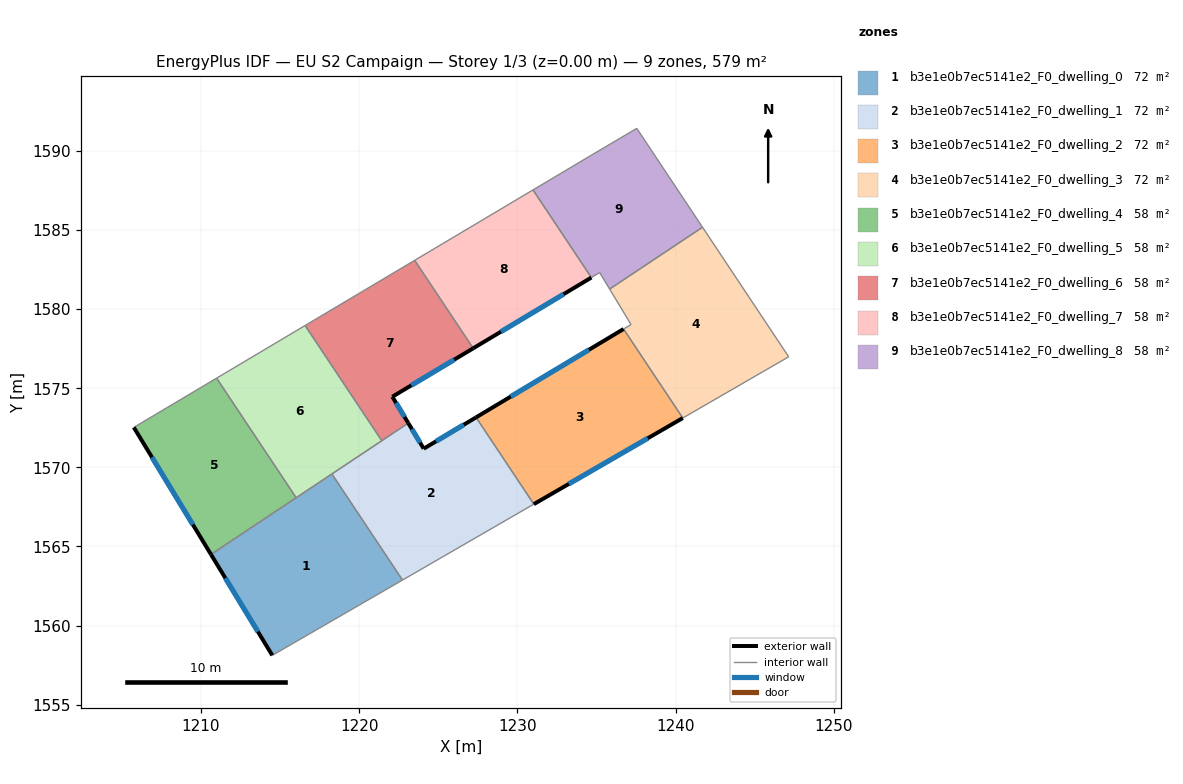
=== STOREY PLAN SPEC (per zone: floor XY polygon, exterior-wall plan segments, windows/doors) ===
zone 1: b3e1e0b7ec5141e2_F0_dwelling_0  (72.4 m²)
  floor: (1218.28, 1569.58) (1222.74, 1562.88) (1214.51, 1558.12) (1210.63, 1564.50)
  exterior wall: (1210.63, 1564.50) – (1214.51, 1558.12)  [7.5 m]
    window: (1211.54, 1563.00) – (1213.60, 1559.62)  [6.3 m²]
  interior walls: 4
zone 2: b3e1e0b7ec5141e2_F0_dwelling_1  (72.4 m²)
  floor: (1227.39, 1573.16) (1231.04, 1567.68) (1222.74, 1562.88) (1218.28, 1569.58) (1223.10, 1572.80) (1224.08, 1571.18)
  exterior wall: (1224.08, 1571.18) – (1223.10, 1572.80)  [1.9 m]
    window: (1223.85, 1571.56) – (1223.33, 1572.42)  [1.6 m²]
  exterior wall: (1227.39, 1573.16) – (1224.08, 1571.18)  [3.9 m]
    window: (1226.61, 1572.70) – (1224.86, 1571.65)  [3.3 m²]
  interior walls: 5
zone 3: b3e1e0b7ec5141e2_F0_dwelling_2  (72.4 m²)
  floor: (1236.71, 1578.74) (1240.46, 1573.12) (1231.04, 1567.68) (1227.39, 1573.16)
  exterior wall: (1236.71, 1578.74) – (1227.39, 1573.16)  [10.9 m]
    window: (1234.52, 1577.43) – (1229.58, 1574.47)  [9.2 m²]
  exterior wall: (1231.04, 1567.68) – (1240.46, 1573.12)  [10.9 m]
    window: (1233.25, 1568.95) – (1238.24, 1571.84)  [9.2 m²]
  interior walls: 2
zone 4: b3e1e0b7ec5141e2_F0_dwelling_3  (72.4 m²)
  floor: (1241.70, 1585.18) (1247.15, 1576.99) (1240.46, 1573.12) (1236.71, 1578.74) (1237.18, 1579.03) (1235.83, 1581.27)
  interior walls: 6
zone 5: b3e1e0b7ec5141e2_F0_dwelling_4  (57.9 m²)
  floor: (1210.99, 1575.64) (1216.02, 1568.08) (1210.63, 1564.50) (1205.76, 1572.53)
  exterior wall: (1205.76, 1572.53) – (1210.63, 1564.50)  [9.4 m]
    window: (1206.90, 1570.64) – (1209.49, 1566.38)  [7.9 m²]
  interior walls: 3
zone 6: b3e1e0b7ec5141e2_F0_dwelling_5  (57.9 m²)
  floor: (1216.58, 1578.97) (1221.43, 1571.68) (1216.02, 1568.08) (1210.99, 1575.64)
  interior walls: 5
zone 7: b3e1e0b7ec5141e2_F0_dwelling_6  (57.9 m²)
  floor: (1223.51, 1583.09) (1227.21, 1577.53) (1222.10, 1574.47) (1223.10, 1572.80) (1221.43, 1571.68) (1216.58, 1578.97)
  exterior wall: (1223.10, 1572.80) – (1222.10, 1574.47)  [1.9 m]
    window: (1222.87, 1573.19) – (1222.33, 1574.07)  [1.6 m²]
  exterior wall: (1222.10, 1574.47) – (1227.21, 1577.53)  [6.0 m]
    window: (1223.30, 1575.18) – (1226.01, 1576.81)  [5.0 m²]
  interior walls: 4
zone 8: b3e1e0b7ec5141e2_F0_dwelling_7  (57.9 m²)
  floor: (1230.99, 1587.54) (1234.67, 1582.00) (1227.21, 1577.53) (1223.51, 1583.09)
  exterior wall: (1227.21, 1577.53) – (1234.67, 1582.00)  [8.7 m]
    window: (1228.96, 1578.58) – (1232.92, 1580.95)  [7.3 m²]
  interior walls: 3
zone 9: b3e1e0b7ec5141e2_F0_dwelling_8  (57.9 m²)
  floor: (1237.55, 1591.43) (1241.70, 1585.18) (1235.83, 1581.27) (1235.20, 1582.31) (1234.67, 1582.00) (1230.99, 1587.54) (1234.64, 1589.71)
  interior walls: 7

=== DERIVED (storey summary) ===
Building: EU S2 Campaign
Storey: 1 of 3  (floor level z = 0.00 m)
Storey gross floor area: 579.5 m²
Zones on this storey: 9
  - b3e1e0b7ec5141e2_F0_dwelling_0: floor 72.4 m²; exterior wall 7.5 m (22.4 m²); 1 window(s) 6.3 m²; WWR 28.1%
  - b3e1e0b7ec5141e2_F0_dwelling_1: floor 72.4 m²; exterior wall 5.7 m (17.2 m²); 2 window(s) 4.8 m²; WWR 28.1%
  - b3e1e0b7ec5141e2_F0_dwelling_2: floor 72.4 m²; exterior wall 21.7 m (65.2 m²); 2 window(s) 18.3 m²; WWR 28.1%
  - b3e1e0b7ec5141e2_F0_dwelling_3: floor 72.4 m²
  - b3e1e0b7ec5141e2_F0_dwelling_4: floor 57.9 m²; exterior wall 9.4 m (28.2 m²); 1 window(s) 7.9 m²; WWR 28.1%
  - b3e1e0b7ec5141e2_F0_dwelling_5: floor 57.9 m²
  - b3e1e0b7ec5141e2_F0_dwelling_6: floor 57.9 m²; exterior wall 7.9 m (23.7 m²); 2 window(s) 6.7 m²; WWR 28.1%
  - b3e1e0b7ec5141e2_F0_dwelling_7: floor 57.9 m²; exterior wall 8.7 m (26.1 m²); 1 window(s) 7.3 m²; WWR 28.1%
  - b3e1e0b7ec5141e2_F0_dwelling_8: floor 57.9 m²
Zone adjacency (shared interzone walls):
  - b3e1e0b7ec5141e2_F0_dwelling_0 ↔ b3e1e0b7ec5141e2_F0_dwelling_1
  - b3e1e0b7ec5141e2_F0_dwelling_0 ↔ b3e1e0b7ec5141e2_F0_dwelling_4
  - b3e1e0b7ec5141e2_F0_dwelling_0 ↔ b3e1e0b7ec5141e2_F0_dwelling_5
  - b3e1e0b7ec5141e2_F0_dwelling_1 ↔ b3e1e0b7ec5141e2_F0_dwelling_2
  - b3e1e0b7ec5141e2_F0_dwelling_1 ↔ b3e1e0b7ec5141e2_F0_dwelling_5
  - b3e1e0b7ec5141e2_F0_dwelling_1 ↔ b3e1e0b7ec5141e2_F0_dwelling_6
  - b3e1e0b7ec5141e2_F0_dwelling_2 ↔ b3e1e0b7ec5141e2_F0_dwelling_3
  - b3e1e0b7ec5141e2_F0_dwelling_3 ↔ b3e1e0b7ec5141e2_F0_dwelling_8
  - b3e1e0b7ec5141e2_F0_dwelling_4 ↔ b3e1e0b7ec5141e2_F0_dwelling_5
  - b3e1e0b7ec5141e2_F0_dwelling_5 ↔ b3e1e0b7ec5141e2_F0_dwelling_6
  - b3e1e0b7ec5141e2_F0_dwelling_6 ↔ b3e1e0b7ec5141e2_F0_dwelling_7
  - b3e1e0b7ec5141e2_F0_dwelling_7 ↔ b3e1e0b7ec5141e2_F0_dwelling_8